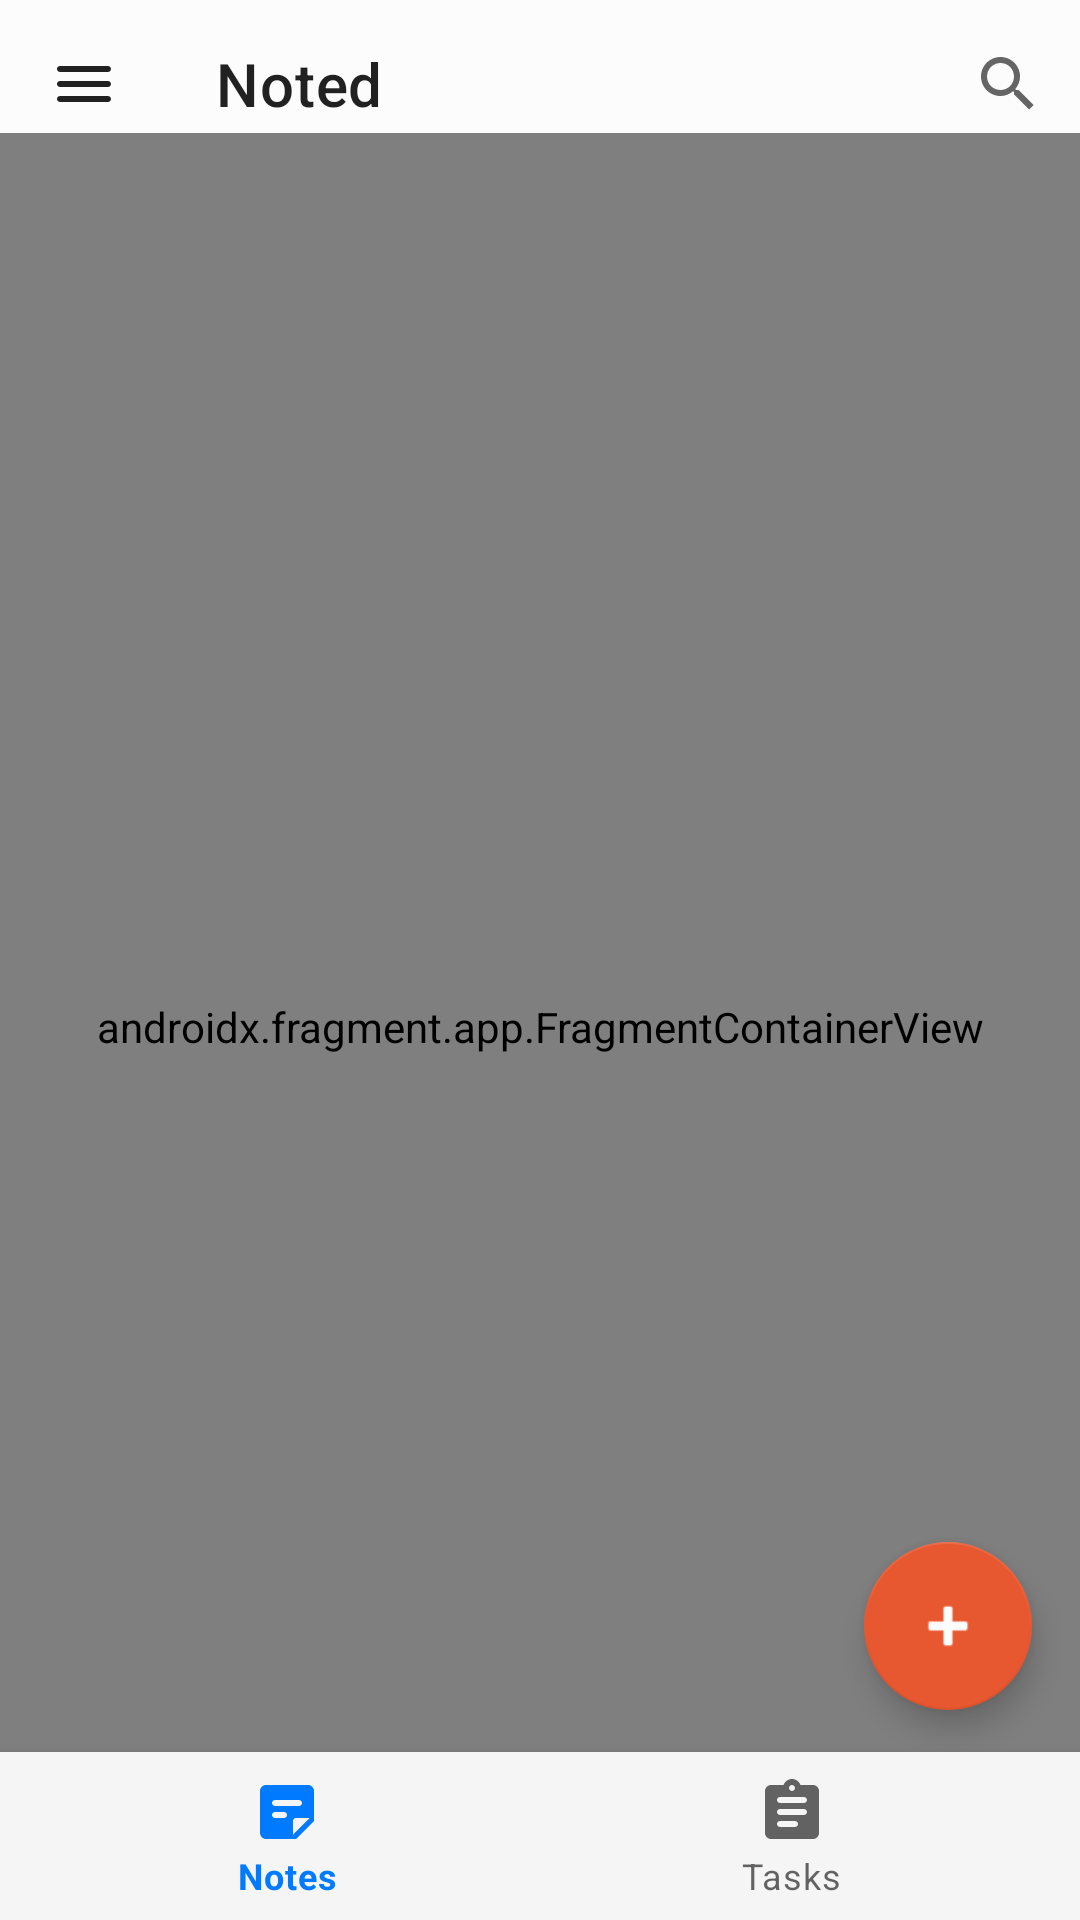

Android layout source for this screen:
<!-- AndroidManifest.xml: application theme Theme.App -->
<!-- res/layout/activity_main.xml -->
<?xml version="1.0" encoding="utf-8"?>
<androidx.drawerlayout.widget.DrawerLayout
    xmlns:android="http://schemas.android.com/apk/res/android"
    xmlns:app="http://schemas.android.com/apk/res-auto"
    xmlns:tools="http://schemas.android.com/tools"
    android:fitsSystemWindows="true"
    tools:openDrawer="start"
    android:id="@+id/main_drawer_layout"
    android:layout_width="match_parent"
    android:layout_height="match_parent">

<androidx.coordinatorlayout.widget.CoordinatorLayout
    android:layout_width="match_parent"
    android:layout_height="match_parent"
    android:background="@color/background"
    tools:context=".MainActivity">

    <com.google.android.material.appbar.AppBarLayout
        android:background="@color/background"
        android:layout_width="match_parent"
        android:id="@+id/main_appBar"
        app:liftOnScroll="true"
        android:layout_height="wrap_content">

        <com.google.android.material.appbar.MaterialToolbar
            android:layout_width="match_parent"
            android:layout_height="wrap_content"
            android:id="@+id/main_toolbar"
            app:title="Noted"
            app:menu="@menu/main_toolbar"
            app:layout_scrollFlags="scroll|enterAlways|snap"
            app:navigationIcon="@drawable/ic_menu"
            />
    </com.google.android.material.appbar.AppBarLayout>

    <com.google.android.material.floatingactionbutton.FloatingActionButton
        android:layout_width="wrap_content"
        android:layout_height="wrap_content"
        android:layout_marginBottom="70dp"
        android:layout_marginEnd="16dp"
        android:contentDescription="@string/add"
        app:backgroundTint="@color/accent"
        android:id="@+id/main_fab"
        app:srcCompat="@android:drawable/ic_input_add"
        app:tint="@color/background"
        android:layout_gravity="bottom|end"/>

        <androidx.fragment.app.FragmentContainerView
            android:id="@+id/nav_host_fragment"
            app:layout_behavior="com.google.android.material.appbar.AppBarLayout$ScrollingViewBehavior"
            android:name="androidx.navigation.fragment.NavHostFragment"
            android:layout_marginTop="-12dp"
            android:layout_marginBottom="56dp"
            android:layout_width="match_parent"
            android:layout_height="match_parent"
            app:defaultNavHost="true"
            app:navGraph="@navigation/nav_graph" />



    <com.google.android.material.bottomnavigation.BottomNavigationView
        android:layout_width="match_parent"
        android:layout_height="wrap_content"
        android:layout_gravity="bottom"
        android:backgroundTint="@color/icon"
        app:backgroundTint="@color/icon"
        app:menu="@menu/main_bottom_nav"
        android:id="@+id/main_bottom_navigation"
        />

</androidx.coordinatorlayout.widget.CoordinatorLayout>

    <com.shreyaspatil.material.navigationview.MaterialNavigationView
        android:id="@+id/nav_view"
        android:theme="@style/Widget.NavigationView.RippleEffect"
        android:layout_gravity="start"
        app:insetForeground="@android:color/transparent"
        android:backgroundTint="@color/icon"
        android:layout_width="wrap_content"
        android:layout_height="match_parent"
        app:headerLayout="@layout/main_nav_header_layout"
        app:itemStyle="rounded_rectangle"
        app:menu="@menu/main_nav_drawer"/>
</androidx.drawerlayout.widget.DrawerLayout>
<!-- res/layout/main_nav_header_layout.xml (included above) -->
<?xml version="1.0" encoding="utf-8"?>
<LinearLayout xmlns:android="http://schemas.android.com/apk/res/android"
    xmlns:app="http://schemas.android.com/apk/res-auto"
    xmlns:tools="http://schemas.android.com/tools"
    android:orientation="vertical"
    android:layout_marginTop="24dp"
    android:layout_width="match_parent"
    android:layout_height="wrap_content">

    <com.google.android.material.card.MaterialCardView
        android:layout_width="88dp"
        android:layout_height="88dp"
        app:cardCornerRadius="45dp"
        android:layout_margin="18dp"
        app:cardElevation="0dp">
        <ImageView
            android:layout_width="match_parent"
            android:layout_height="match_parent"
            android:src="@drawable/ic_person"
            android:scaleType="centerCrop"
            android:id="@+id/main_user_image"
            android:background="@color/primary_light"/>
    </com.google.android.material.card.MaterialCardView>

    <com.google.android.material.button.MaterialButton
        android:layout_width="wrap_content"
        android:layout_height="wrap_content"
        android:layout_marginStart="18dp"
        app:icon="@drawable/ic_logo_google"
        android:id="@+id/google_login"
        android:text="@string/sign_in"
        />

    <LinearLayout
        android:layout_width="match_parent"
        android:layout_height="wrap_content"
        android:layout_marginStart="18dp"
        android:id="@+id/main_user_info"
        android:visibility="gone"
        android:orientation="vertical">

        <TextView
            android:layout_width="wrap_content"
            android:layout_height="wrap_content"
            android:fontFamily="@font/roboto_regular"
            android:textColor="@color/text_primary"
            android:textSize="16sp"
            tools:text="yahia.mostafa.elsayed@gmail.com"
            android:id="@+id/main_user_email"/>

        <TextView
            android:layout_width="wrap_content"
            android:layout_height="wrap_content"
            android:fontFamily="@font/roboto_bold"
            android:textSize="18sp"
            android:textColor="@color/primary"
            android:text="@string/sign_out"
            android:paddingTop="8dp"
            android:id="@+id/main_user_logout"/>

    </LinearLayout>

    <View
        android:layout_marginTop="18dp"
        android:layout_width="match_parent"
        android:layout_height="0.5dp"
        android:alpha="0.5"
        android:background="@color/text_secondary"/>

</LinearLayout>
<!-- resources referenced by this layout -->
<resources>
  <color name="accent">#e85830</color>
  <color name="background">#FCFCFC</color>
  <color name="icon">#F5F5F5</color>
  <color name="primary">#007AFF</color>
  <color name="primary_light">#BBDEFB</color>
  <color name="text_primary">#212121</color>
  <color name="text_secondary">#757575</color>
  <!-- drawable ic_logo_google (drawable) -->
  <vector android:height="24dp" android:viewportHeight="512"
      android:viewportWidth="512" android:width="24dp" xmlns:android="http://schemas.android.com/apk/res/android">
      <path android:fillColor="#FF000000" android:pathData="M473.16,221.48l-2.26,-9.59H262.46v88.22H387c-12.93,61.4 -72.93,93.72 -121.94,93.72 -35.66,0 -73.25,-15 -98.13,-39.11a140.08,140.08 0,0 1,-41.8 -98.88c0,-37.16 16.7,-74.33 41,-98.78s61,-38.13 97.49,-38.13c41.79,0 71.74,22.19 82.94,32.31l62.69,-62.36C390.86,72.72 340.34,32 261.6,32h0c-60.75,0 -119,23.27 -161.58,65.71C58,139.5 36.25,199.93 36.25,256S56.83,369.48 97.55,411.6C141.06,456.52 202.68,480 266.13,480c57.73,0 112.45,-22.62 151.45,-63.66 38.34,-40.4 58.17,-96.3 58.17,-154.9C475.75,236.77 473.27,222.12 473.16,221.48Z"/>
  </vector>
  <!-- drawable ic_menu (drawable) -->
  <vector xmlns:android="http://schemas.android.com/apk/res/android"
      android:width="24dp"
      android:height="24dp"
      android:tint="@color/text_primary"
      android:viewportWidth="24"
      android:viewportHeight="24">
    <path
        android:pathData="M4,18h16c0.55,0 1,-0.45 1,-1s-0.45,-1 -1,-1L4,16c-0.55,0 -1,0.45 -1,1s0.45,1 1,1zM4,13h16c0.55,0 1,-0.45 1,-1s-0.45,-1 -1,-1L4,11c-0.55,0 -1,0.45 -1,1s0.45,1 1,1zM3,7c0,0.55 0.45,1 1,1h16c0.55,0 1,-0.45 1,-1s-0.45,-1 -1,-1L4,6c-0.55,0 -1,0.45 -1,1z"
        android:fillColor="#ffffff"/>
  </vector>
  <!-- drawable ic_person (drawable) -->
  <vector xmlns:android="http://schemas.android.com/apk/res/android"
      android:width="24dp"
      android:height="24dp"
      android:tint="@color/primary"
      android:viewportWidth="24"
      android:viewportHeight="24">
    <path
        android:pathData="M12,12c2.21,0 4,-1.79 4,-4s-1.79,-4 -4,-4 -4,1.79 -4,4 1.79,4 4,4zM12,14c-2.67,0 -8,1.34 -8,4v1c0,0.55 0.45,1 1,1h14c0.55,0 1,-0.45 1,-1v-1c0,-2.66 -5.33,-4 -8,-4z"
        android:fillColor="#000000"/>
  </vector>
  <string name="add">Add</string>
  <string name="sign_in">Sign In</string>
  <string name="sign_out">Sign out</string>
  <color name="primary_dark">#1976D2</color>
  <style name="Widget.App.ActionMode" parent="Widget.AppCompat.Light.ActionMode.Inverse">
          <item name="titleTextStyle">?attr/textAppearanceHeadline6</item>
          <item name="subtitleTextStyle">?attr/textAppearanceSubtitle1</item>
          <item name="background">@color/icon</item>
      </style>
  <!-- drawable ic_close (drawable) -->
  <vector xmlns:android="http://schemas.android.com/apk/res/android"
      android:width="24dp"
      android:height="24dp"
      android:tint="@color/text_primary"
      android:viewportWidth="24"
      android:viewportHeight="24">
    <path
        android:fillColor="#FF000000"
        android:pathData="M19,6.41L17.59,5 12,10.59 6.41,5 5,6.41 10.59,12 5,17.59 6.41,19 12,13.41 17.59,19 19,17.59 13.41,12z"/>
  </vector>
  <style name="Theme.Dialog" parent="android:Theme.Material.Light.Dialog">
          <item name="android:colorAccent">@color/primary_light</item>
          <item name="android:colorPrimary">@color/primary</item>
          <item name="android:colorPrimaryDark">@color/primary_dark</item>
      </style>
</resources>
